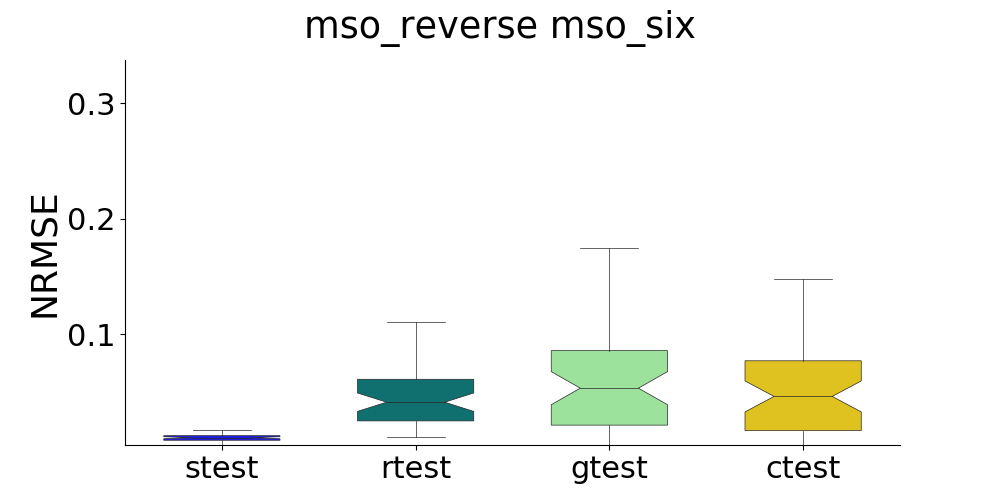

Values plotted in this chart, from the file beside it:
, strain, stest, rtrain, rtest, gtrain, gtest, ctrain, ctest
0, , 0.01112, , 0.01988, , 0.01839, , 0.009913
1, , 0.01118, , 0.05308, , 0.1746, , 0.1685
2, , 0.01325, , 0.02568, , 0.04701, , 0.0359
3, , 0.004195, , 0.08116, , 0.01138, , 0.004857
4, , 0.009636, , 0.02479, , 0.1655, , 0.148
5, , 0.016, , 0.02357, , 0.05149, , 0.04735
6, , 0.008149, , 0.03901, , 0.02257, , 0.008377
7, , 0.01753, , 0.02015, , 0.07751, , 0.07165
8, , 0.01224, , 0.1325, , 0.01407, , 0.01426
9, , 0.004906, , 0.04008, , 0.07762, , 0.0766
10, , 0.004917, , 0.055, , 0.086, , 0.07717
11, , 0.007015, , 0.01922, , 0.02377, , 0.01535
12, , 0.009973, , 0.03745, , 0.09826, , 0.09489
13, , 0.02218, , 0.04932, , 0.0094, , 0.007873
14, , 0.007781, , 0.1104, , 0.07254, , 0.06718
15, , 0.00876, , 0.03533, , 0.02762, , 0.02211
16, , 0.01195, , 0.3727, , 0.0587, , 0.06056
17, , 0.01182, , 0.08461, , 0.03419, , 0.02956
18, , 0.01129, , 0.03758, , 0.0543, , 0.04323
19, , 0.01728, , 0.02112, , 0.05463, , 0.04505
20, , 0.01027, , 0.02105, , 0.1121, , 0.1032
21, , 0.009813, , 0.1028, , 0.01426, , 0.01191
22, , 0.01059, , 0.04814, , 0.06802, , 0.06439
23, , 0.01384, , 0.05166, , 0.09597, , 0.07743
24, , 0.004848, , 0.02186, , 0.03254, , 0.03281
25, , 0.0126, , 0.04731, , 0.01226, , 0.01197
26, , 0.009396, , 0.02213, , 0.1066, , 0.0956
27, , 0.01067, , 0.01134, , 0.0297, , 0.03343
28, , 0.01121, , 0.016, , 0.01387, , 0.01006
29, , 0.01752, , 0.06188, , 0.02075, , 0.02047
30, , 0.01215, , 0.02896, , 0.03065, , 0.02549
31, , 0.01071, , 0.02926, , 0.009114, , 0.01098
32, , 0.01015, , 0.04008, , 0.08381, , 0.05549
33, , 0.006047, , 0.08471, , 0.0331, , 0.02811
34, , 0.01179, , 0.071, , 0.02093, , 0.02164
35, , 0.01675, , 0.0178, , 0.0795, , 0.08063
36, , 0.00701, , 0.1044, , 0.00423, , 0.004346
37, , 0.01426, , 0.0445, , 0.2099, , 0.2124
38, , 0.009278, , 0.1106, , 0.08891, , 0.08169
39, , 0.004145, , 0.04232, , 0.03974, , 0.04013
40, , 0.01261, , 0.05849, , 0.01005, , 0.01015
41, , 0.008567, , 0.05302, , 0.01058, , 0.01089
42, , 0.01456, , 0.03173, , 0.08535, , 0.08591
43, , 0.009043, , 0.01944, , 0.1293, , 0.1192
44, , 0.01204, , 0.03132, , 0.09414, , 0.0766
45, , 0.006153, , 0.03928, , 0.102, , 0.07276
46, , 0.009119, , 0.05539, , 0.07098, , 0.06966
47, , 0.005024, , 0.1548, , 0.09148, , 0.07665
48, , 0.006785, , 0.04505, , 0.08456, , 0.08819
49, , 0.009763, , 0.9053, , 0.0524, , 0.05153
